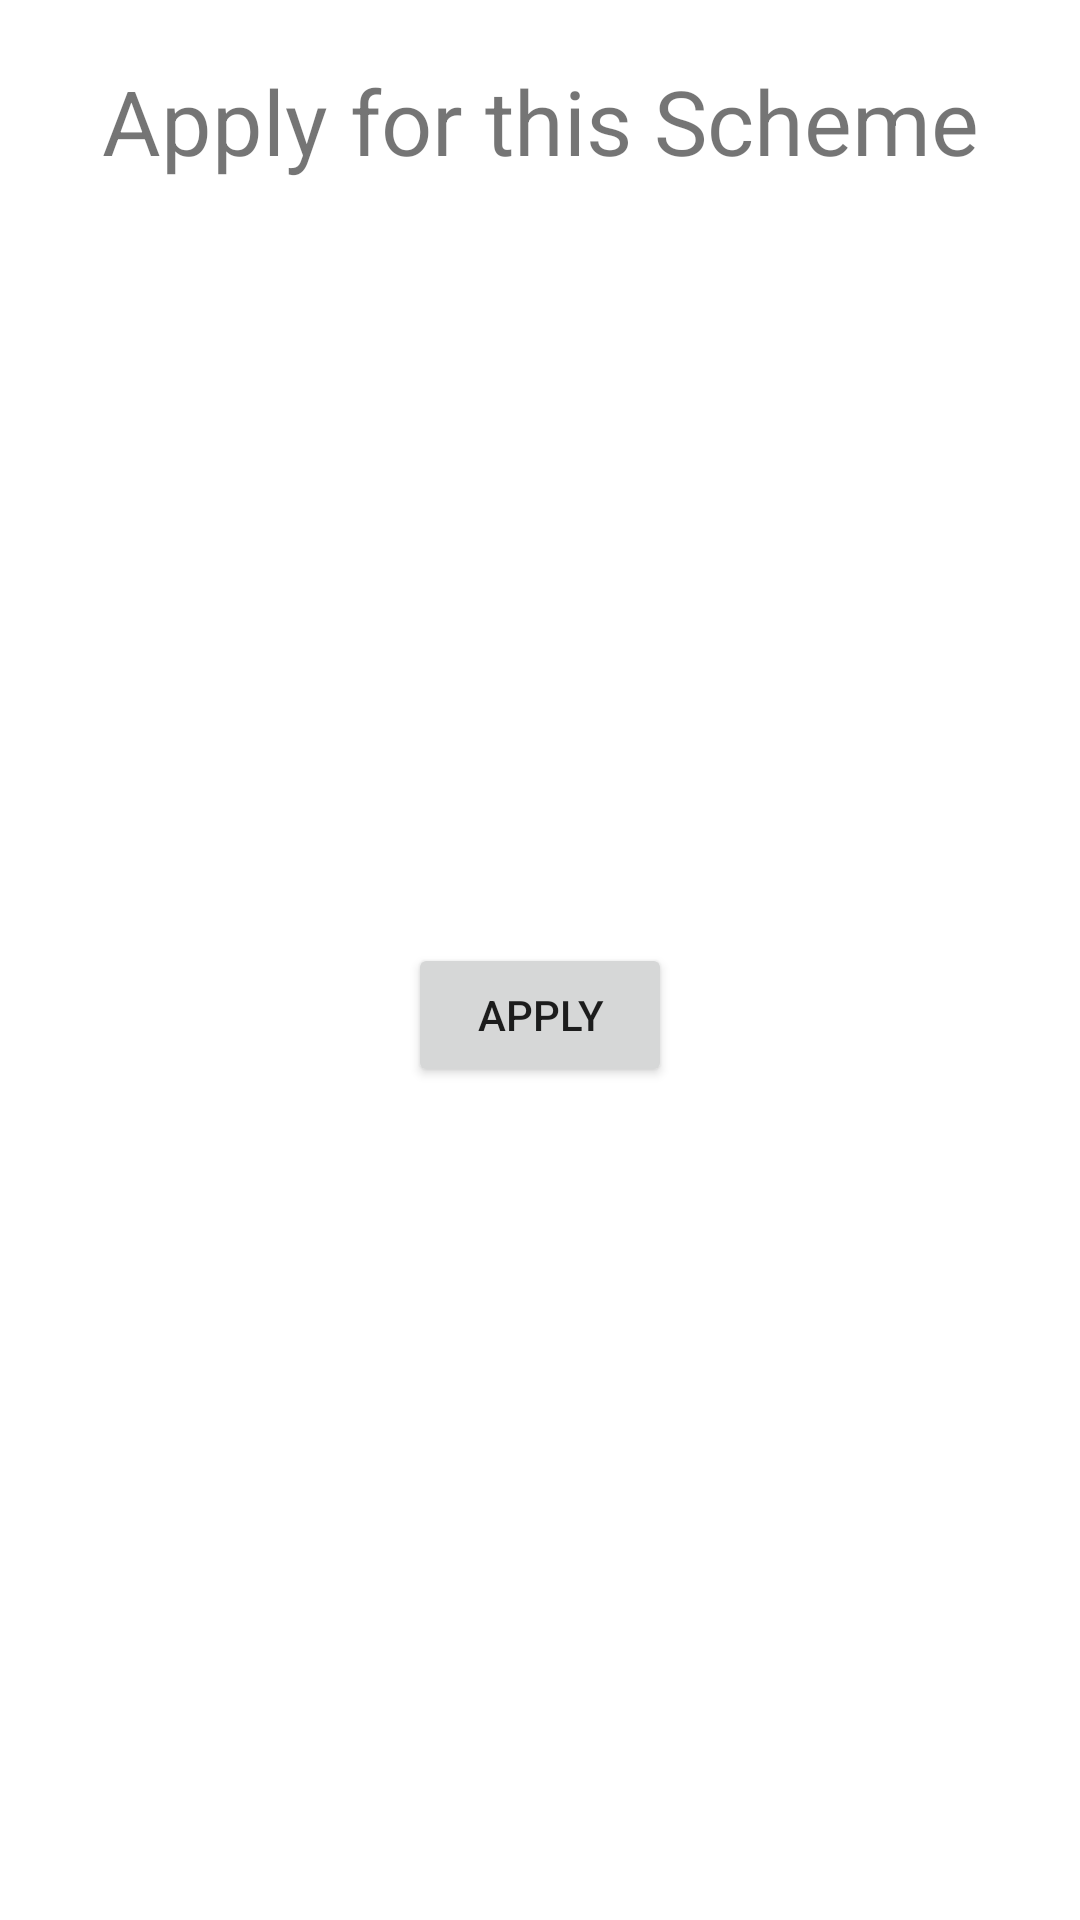

Here is an Android app screen rendered from its layout file. Give the layout XML and the strings, colors and styles it references.
<!-- AndroidManifest.xml: application theme Theme.HelloPanchayat -->
<!-- res/layout/activity_view_individual_scheme.xml -->
<?xml version="1.0" encoding="utf-8"?>
<LinearLayout xmlns:android="http://schemas.android.com/apk/res/android"
    xmlns:app="http://schemas.android.com/apk/res-auto"
    xmlns:tools="http://schemas.android.com/tools"
    android:layout_width="match_parent"
    android:layout_height="match_parent"
    tools:context=".UpdateScheme">
    <ScrollView
        android:layout_width="match_parent"
        android:layout_height="match_parent">
        <LinearLayout
            android:layout_width="match_parent"
            android:layout_height="match_parent"
            android:orientation="vertical">
            <TextView
                android:layout_marginTop="20dp"
                android:layout_width="match_parent"
                android:layout_height="wrap_content"
                android:layout_gravity="center"
                android:text="Apply for this Scheme"
                android:textSize="30dp"
                android:gravity="center"/>
            <TextView
                android:id="@+id/sid"
                android:layout_gravity="center"
                android:layout_width="300dp"
                android:layout_height="wrap_content"
                android:layout_marginTop="20dp"
                />
            <TextView
                android:id="@+id/sname"
                android:layout_gravity="center"
                android:layout_width="300dp"
                android:layout_height="wrap_content"
                android:layout_marginTop="20dp"
                />
            <TextView
                android:id="@+id/scat"
                android:layout_gravity="center"
                android:layout_width="300dp"
                android:layout_height="wrap_content"
                android:layout_marginTop="20dp"
                />

            <TextView
                android:id="@+id/elig"
                android:layout_gravity="center"
                android:layout_width="300dp"
                android:layout_height="wrap_content"
                android:layout_marginTop="20dp"
               />
            <TextView
                android:id="@+id/doc"
                android:layout_gravity="center"
                android:layout_width="300dp"
                android:layout_height="wrap_content"
                android:layout_marginTop="20dp"
                />
            <TextView
                android:id="@+id/ldate"
                android:layout_gravity="center"
                android:layout_width="300dp"
                android:layout_height="wrap_content"
                android:layout_marginTop="20dp"
                />
            <Button
                android:id="@+id/scheme_btn"
                android:layout_width="wrap_content"
                android:layout_height="wrap_content"
                android:text="APPLY"
                android:layout_gravity="center"
                android:layout_marginTop="20dp"
                />


        </LinearLayout>
    </ScrollView>

</LinearLayout>
<!-- resources referenced by this layout -->
<resources>
  <style name="Theme.HelloPanchayat" parent="Theme.MaterialComponents.DayNight.DarkActionBar">
          
          <item name="colorPrimary">@color/teal_700</item>
          <item name="colorPrimaryVariant">@color/teal_700</item>
          <item name="colorOnPrimary">@color/white</item>
          
          <item name="colorSecondary">@color/teal_200</item>
          <item name="colorSecondaryVariant">@color/teal_700</item>
          <item name="colorOnSecondary">@color/black</item>
          
          <item name="android:statusBarColor" tools:targetApi="l">?attr/colorPrimaryVariant</item>
          
      </style>
  <!-- not gathered from this repository: default colours our renderer supplied (Android Studio template values) -->
  <color name="teal_200">#FF03DAC5</color>
  <color name="teal_700">#FF018786</color>
  <color name="black">#FF000000</color>
  <color name="white">#FFFFFFFF</color>
</resources>
